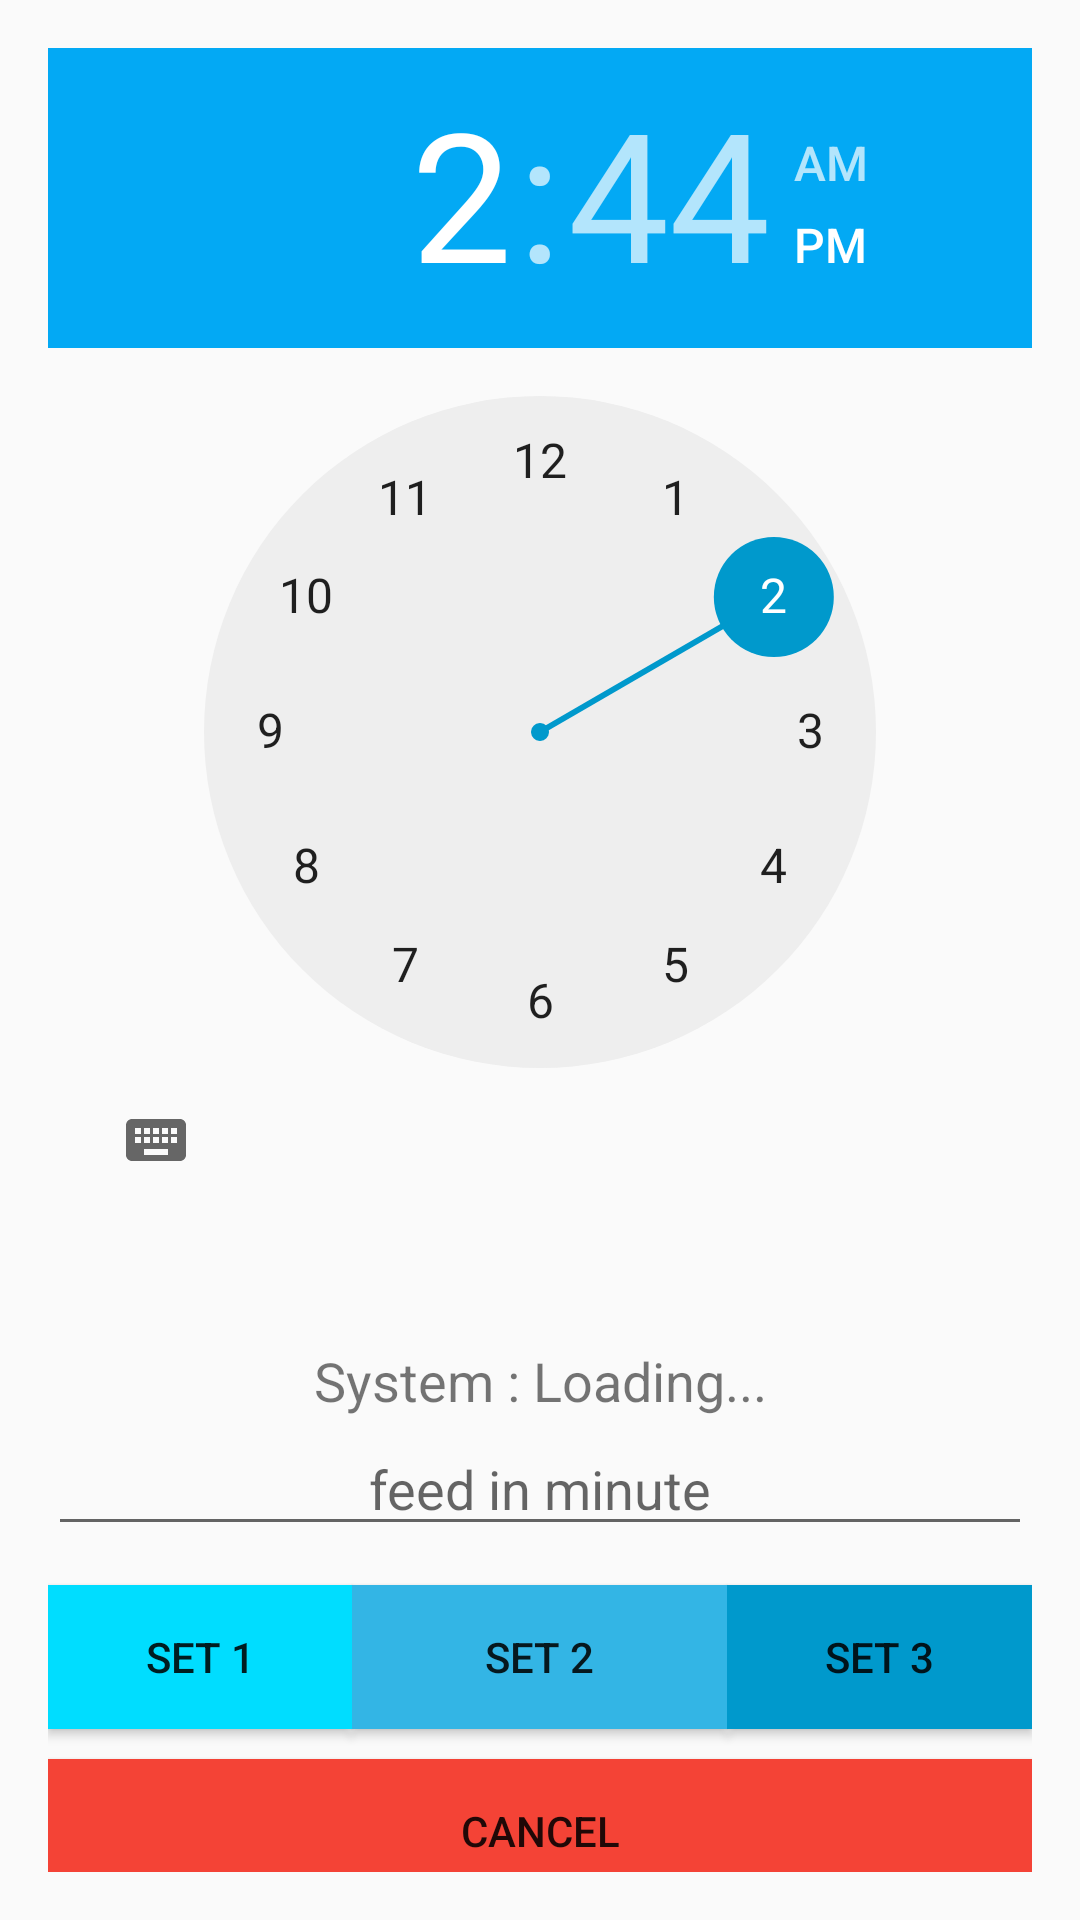

Android layout source for this screen:
<!-- AndroidManifest.xml: application theme AppTheme -->
<!-- res/layout/fragment_feed_time.xml -->
<?xml version="1.0" encoding="utf-8"?>
<ScrollView xmlns:android="http://schemas.android.com/apk/res/android"
    xmlns:tools="http://schemas.android.com/tools"
    android:orientation="vertical"
    android:layout_width="match_parent"
    android:layout_height="match_parent"
    android:background="@color/grey_50"
    android:paddingBottom="@dimen/activity_vertical_margin"
    android:paddingLeft="@dimen/activity_horizontal_margin"
    android:paddingRight="@dimen/activity_horizontal_margin"
    android:paddingTop="@dimen/activity_vertical_margin">

    <RelativeLayout
        android:layout_width="match_parent"
        android:layout_height="match_parent"
        android:layout_alignParentBottom="true"
        android:layout_alignParentLeft="true"
        android:layout_alignParentStart="true">

        <TextView
            android:id="@+id/TextViewSetTime"
            android:layout_width="match_parent"
            android:layout_height="wrap_content"
            android:layout_alignParentStart="true"
            android:layout_below="@+id/TimeFood"
            android:layout_marginTop="44dp"
            android:text="System : Loading..."
            android:textAlignment="center"
            android:textSize="18sp" />

        <EditText
            android:id="@+id/minute"
            android:layout_width="match_parent"
            android:layout_height="wrap_content"
            android:layout_marginTop="70dp"
            android:ems="10"
            android:hint="feed in minute"
            android:inputType="numberSigned"
            android:textAlignment="center"
            android:textAllCaps="true"
            android:layout_below="@+id/TimeFood"
            android:layout_alignParentStart="true" />

        <Button
            android:id="@+id/start2"
            android:layout_width="125dp"
            android:layout_height="wrap_content"
            android:layout_below="@+id/minute"
            android:layout_centerHorizontal="true"
            android:layout_marginTop="13dp"
            android:background="@android:color/holo_blue_light"
            android:text="Set 2" />

        <Button
            android:id="@+id/start1"
            android:layout_width="match_parent"
            android:layout_height="wrap_content"
            android:layout_alignBaseline="@+id/start2"
            android:layout_alignBottom="@+id/start2"
            android:layout_toStartOf="@+id/start2"
            android:background="@android:color/holo_blue_bright"
            android:text="Set 1"
            android:textColorLink="@android:color/holo_blue_bright" />

        <Button
            android:id="@+id/start3"
            android:layout_width="match_parent"
            android:layout_height="wrap_content"
            android:layout_alignBaseline="@+id/start2"
            android:layout_alignBottom="@+id/start2"
            android:layout_toEndOf="@+id/start2"
            android:background="@android:color/holo_blue_dark"
            android:text="Set 3" />

        <TimePicker
            android:id="@+id/TimeFood"
            android:layout_width="match_parent"
            android:layout_height="wrap_content"
            android:layout_alignParentEnd="true"
            android:layout_alignParentRight="true"
            android:layout_alignParentTop="true"
            android:headerBackground="@color/colorPrimary"
            android:numbersSelectorColor="@android:color/holo_blue_dark" />

        <Button
            android:id="@+id/stop"
            android:layout_width="match_parent"
            android:layout_height="wrap_content"
            android:layout_alignParentStart="true"
            android:layout_below="@+id/start2"
            android:layout_marginTop="10dp"
            android:background="@color/colorRed"
            android:text="Cancel" />


    </RelativeLayout>


</ScrollView>
<!-- resources referenced by this layout -->
<resources>
  <color name="colorPrimary">#03a9f4</color>
  <color name="colorRed">#f44336</color>
  <color name="grey_50">#fafafa</color>
  <dimen name="activity_horizontal_margin">16dp</dimen>
  <dimen name="activity_vertical_margin">16dp</dimen>
  <style name="AppTheme" parent="Theme.AppCompat.Light.NoActionBar">
          
          <item name="colorPrimary">@color/bblue</item>
          <item name="colorPrimaryDark">@color/bblue</item>
          <item name="colorAccent">@color/colorPrimaryDark</item>
      </style>
  <color name="bblue">#33c4bb</color>
  <color name="colorPrimaryDark">#303f9f</color>
</resources>
